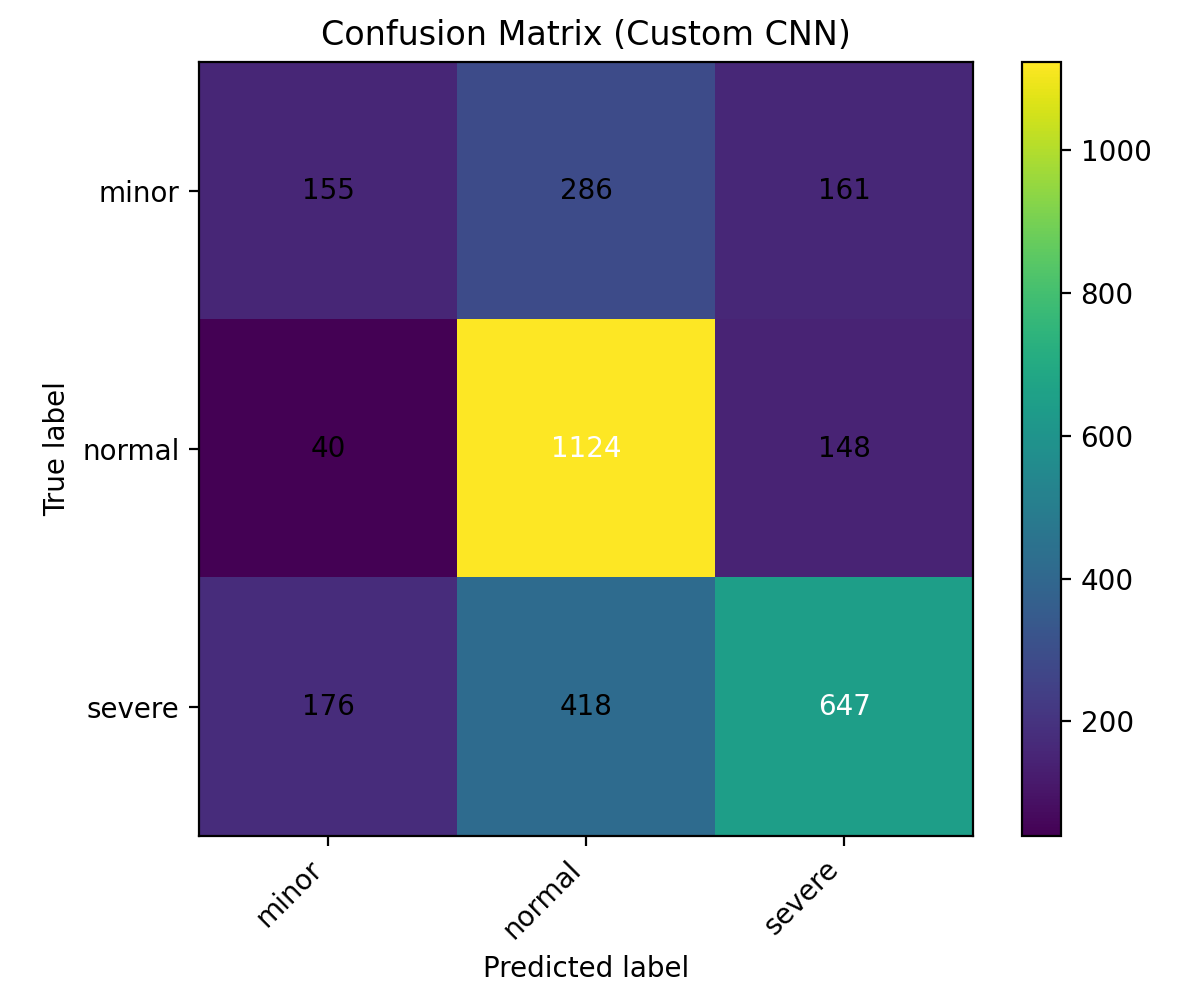

The file beside this chart, header and first rows:
155, 286, 161
40, 1124, 148
176, 418, 647
